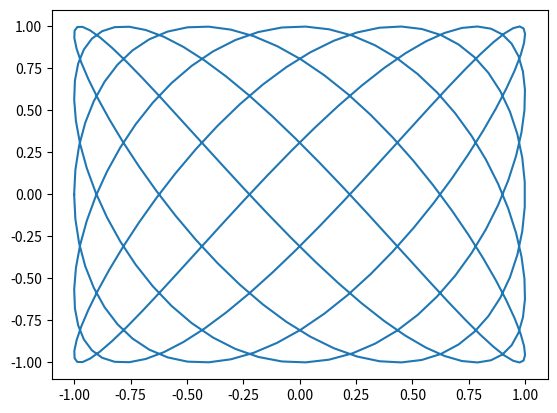

Generate this figure with matplotlib: (Note: this script raises an exception after producing the figure.)
import numpy as np
import matplotlib.pyplot as plt
from scipy.spatial import Voronoi

# Kaiser-Bessel window
M = 10
beta = 0.5
win = np.kaiser(M,beta)

# Now for the trajectory with equations (choose Lissajou)
a = 5
b = 7
delta = np.pi/2
t = np.linspace(-np.pi,np.pi,300)
x = np.sin(a*t + delta)
y = np.sin(b*t)

# Let's look at it just for fun
plt.figure()
plt.plot(x,y)
plt.show()

# We also need a way to sample it
xs = []
ys = []
Sj = zip(xs,ys)

# We also need a voronoi diagram!
opts = []
vor = Voronoi(Sj,opts)

# We'll also need to load in the Shepp-Loagan phantom
